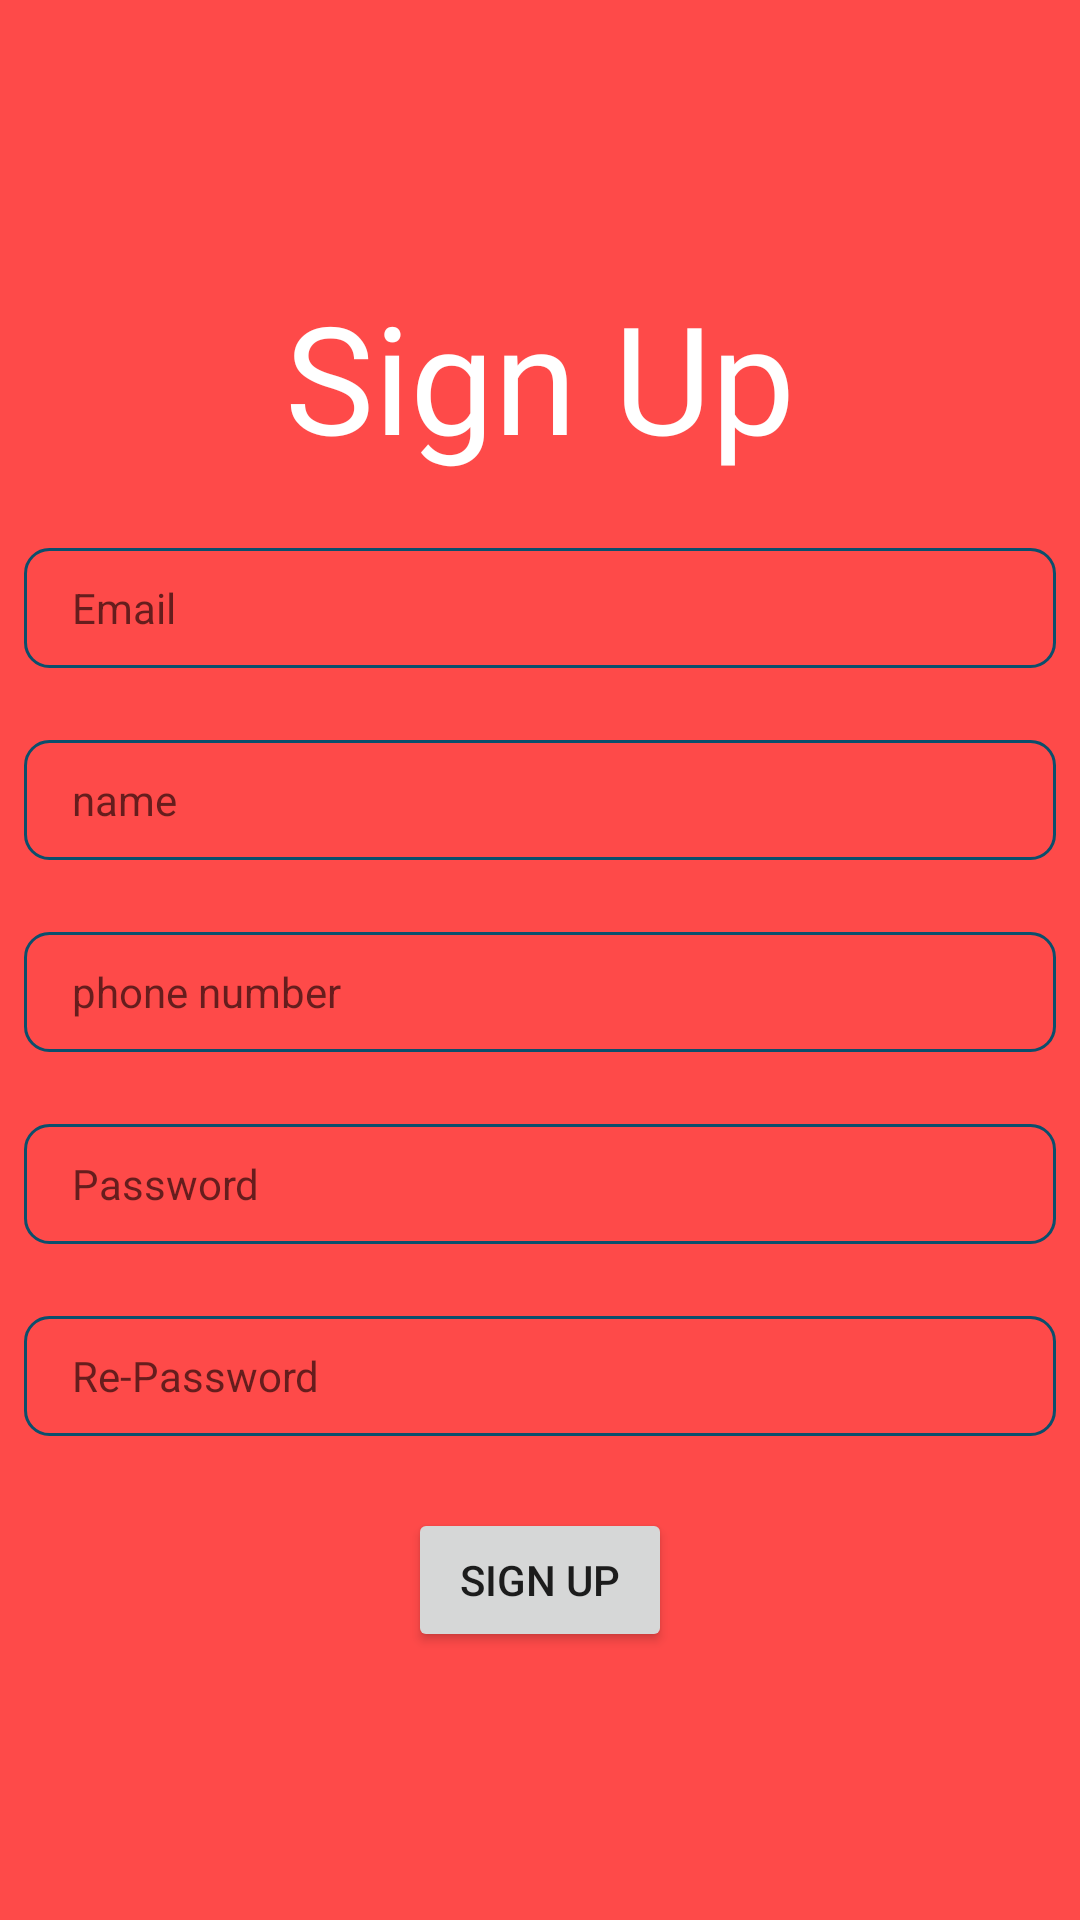

The Android layout XML behind this screen, and the referenced resources:
<!-- AndroidManifest.xml: application theme AppTheme -->
<!-- res/layout/activity_signup.xml -->
<?xml version="1.0" encoding="utf-8"?>
<layout xmlns:android="http://schemas.android.com/apk/res/android"
    xmlns:app="http://schemas.android.com/apk/res-auto">

    <data>

        <variable
            name="viewModel"
            type="com.example.intcore_demo.login.viewmodel.LogInViewModel" />
    </data>

    <androidx.constraintlayout.widget.ConstraintLayout
        android:layout_width="match_parent"
        android:layout_height="match_parent"
        android:background="@color/colorPrimary"
        android:orientation="vertical">

        <EditText
            android:id="@+id/et_password"
            style="@style/viewAppearance"
            android:layout_marginStart="@dimen/dp_8"
            android:layout_marginTop="@dimen/dp_24"
            android:layout_marginEnd="@dimen/dp_8"
            android:ems="10"
            android:hint="@string/password"
            android:inputType="textPassword"
            android:textColor="@color/colorWhite"
            app:layout_constraintEnd_toEndOf="parent"
            app:layout_constraintStart_toStartOf="parent"
            app:layout_constraintTop_toBottomOf="@+id/et_phone" />

        <EditText
            android:id="@+id/et_phone"
            style="@style/viewAppearance"
            android:layout_marginStart="@dimen/dp_8"
            android:layout_marginTop="@dimen/dp_24"
            android:layout_marginEnd="@dimen/dp_8"
            android:ems="10"
            android:hint="@string/phone_number"
            android:inputType="phone"
            android:textColor="@color/colorWhite"
            app:layout_constraintEnd_toEndOf="parent"
            app:layout_constraintStart_toStartOf="parent"
            app:layout_constraintTop_toBottomOf="@+id/et_name" />

        <EditText
            android:id="@+id/et_re_password"
            style="@style/viewAppearance"
            android:layout_marginStart="@dimen/dp_8"
            android:layout_marginTop="@dimen/dp_24"
            android:layout_marginEnd="@dimen/dp_8"
            android:ems="10"
            android:hint="@string/re_password"
            android:inputType="textPassword"
            android:textColor="@color/colorWhite"
            app:layout_constraintEnd_toEndOf="parent"
            app:layout_constraintStart_toStartOf="parent"
            app:layout_constraintTop_toBottomOf="@+id/et_password" />

        <EditText
            android:id="@+id/et_email"
            style="@style/viewAppearance"
            android:layout_marginStart="@dimen/dp_8"
            android:layout_marginTop="@dimen/dp_24"
            android:layout_marginEnd="@dimen/dp_8"
            android:ems="10"
            android:hint="@string/email"
            android:inputType="textEmailAddress"
            android:textColor="@color/colorWhite"
            app:layout_constraintEnd_toEndOf="parent"
            app:layout_constraintStart_toStartOf="parent"
            app:layout_constraintTop_toBottomOf="@+id/textView4" />

        <EditText
            android:id="@+id/et_name"
            style="@style/viewAppearance"
            android:layout_marginStart="@dimen/dp_8"
            android:layout_marginTop="@dimen/dp_24"
            android:layout_marginEnd="@dimen/dp_8"
            android:hint="@string/name"
            android:inputType="textPersonName"
            android:textColor="@color/colorWhite"
            app:layout_constraintEnd_toEndOf="parent"
            app:layout_constraintStart_toStartOf="parent"
            app:layout_constraintTop_toBottomOf="@+id/et_email" />

        <TextView
            android:id="@+id/textView4"
            android:layout_width="wrap_content"
            android:layout_height="wrap_content"
            android:layout_marginTop="92dp"
            android:fontFamily="@font/audiowide"
            android:text="@string/sign_up"
            android:textColor="@color/colorWhite"
            android:textSize="@dimen/sp_50"
            app:layout_constraintEnd_toEndOf="parent"
            app:layout_constraintStart_toStartOf="parent"
            app:layout_constraintTop_toTopOf="parent" />

        <Button
            android:id="@+id/btn_SignUp"
            android:layout_width="wrap_content"
            android:layout_height="wrap_content"
            android:layout_marginTop="@dimen/dp_24"
            android:text="@string/sign_up"
            app:layout_constraintEnd_toEndOf="parent"
            app:layout_constraintStart_toStartOf="parent"
            app:layout_constraintTop_toBottomOf="@+id/et_re_password" />
    </androidx.constraintlayout.widget.ConstraintLayout>
</layout>
<!-- resources referenced by this layout -->
<resources>
  <color name="colorPrimary">#FE4A49</color>
  <color name="colorWhite">#ffffff</color>
  <dimen name="dp_24">24dp</dimen>
  <dimen name="dp_8">8dp</dimen>
  <dimen name="sp_50">50sp</dimen>
  <string name="email">Email</string>
  <string name="name">name</string>
  <string name="password">Password</string>
  <string name="phone_number">phone number</string>
  <string name="re_password">Re-Password</string>
  <string name="sign_up">Sign Up</string>
  <style name="viewAppearance" parent="TextAppearance.AppCompat">
          <item name="android:textColor">@color/colorPrimaryDark</item>
          <item name="android:layout_height">40dp</item>
          <item name="android:layout_width">0dp</item>
          <item name="android:background">@drawable/edit_text_cricle</item>
          <item name="android:padding">@dimen/dp_5</item>
          <item name="android:paddingStart">@dimen/dp_16</item>
      </style>
  <style name="AppTheme" parent="Theme.AppCompat.Light.NoActionBar">
          
          <item name="colorPrimary">@color/colorPrimary</item>
          <item name="colorPrimaryDark">@color/colorPrimaryDark</item>
          <item name="colorAccent">@color/colorAccent</item>
      </style>
  <color name="colorPrimaryDark">#0B4F6C</color>
  <!-- drawable edit_text_cricle (drawable-v24) -->
  <?xml version="1.0" encoding="utf-8"?>
  <shape xmlns:android="http://schemas.android.com/apk/res/android"
      android:shape="rectangle">
      <stroke
          android:width="@dimen/dp_1"
          android:color="@color/colorPrimaryDark" />
      <corners android:radius="8dp" />
  
  
  </shape>
  <dimen name="dp_5">5dp</dimen>
  <dimen name="dp_16">16dp</dimen>
  <color name="colorAccent">#2AB7CA</color>
  <dimen name="dp_1">1dp</dimen>
</resources>
